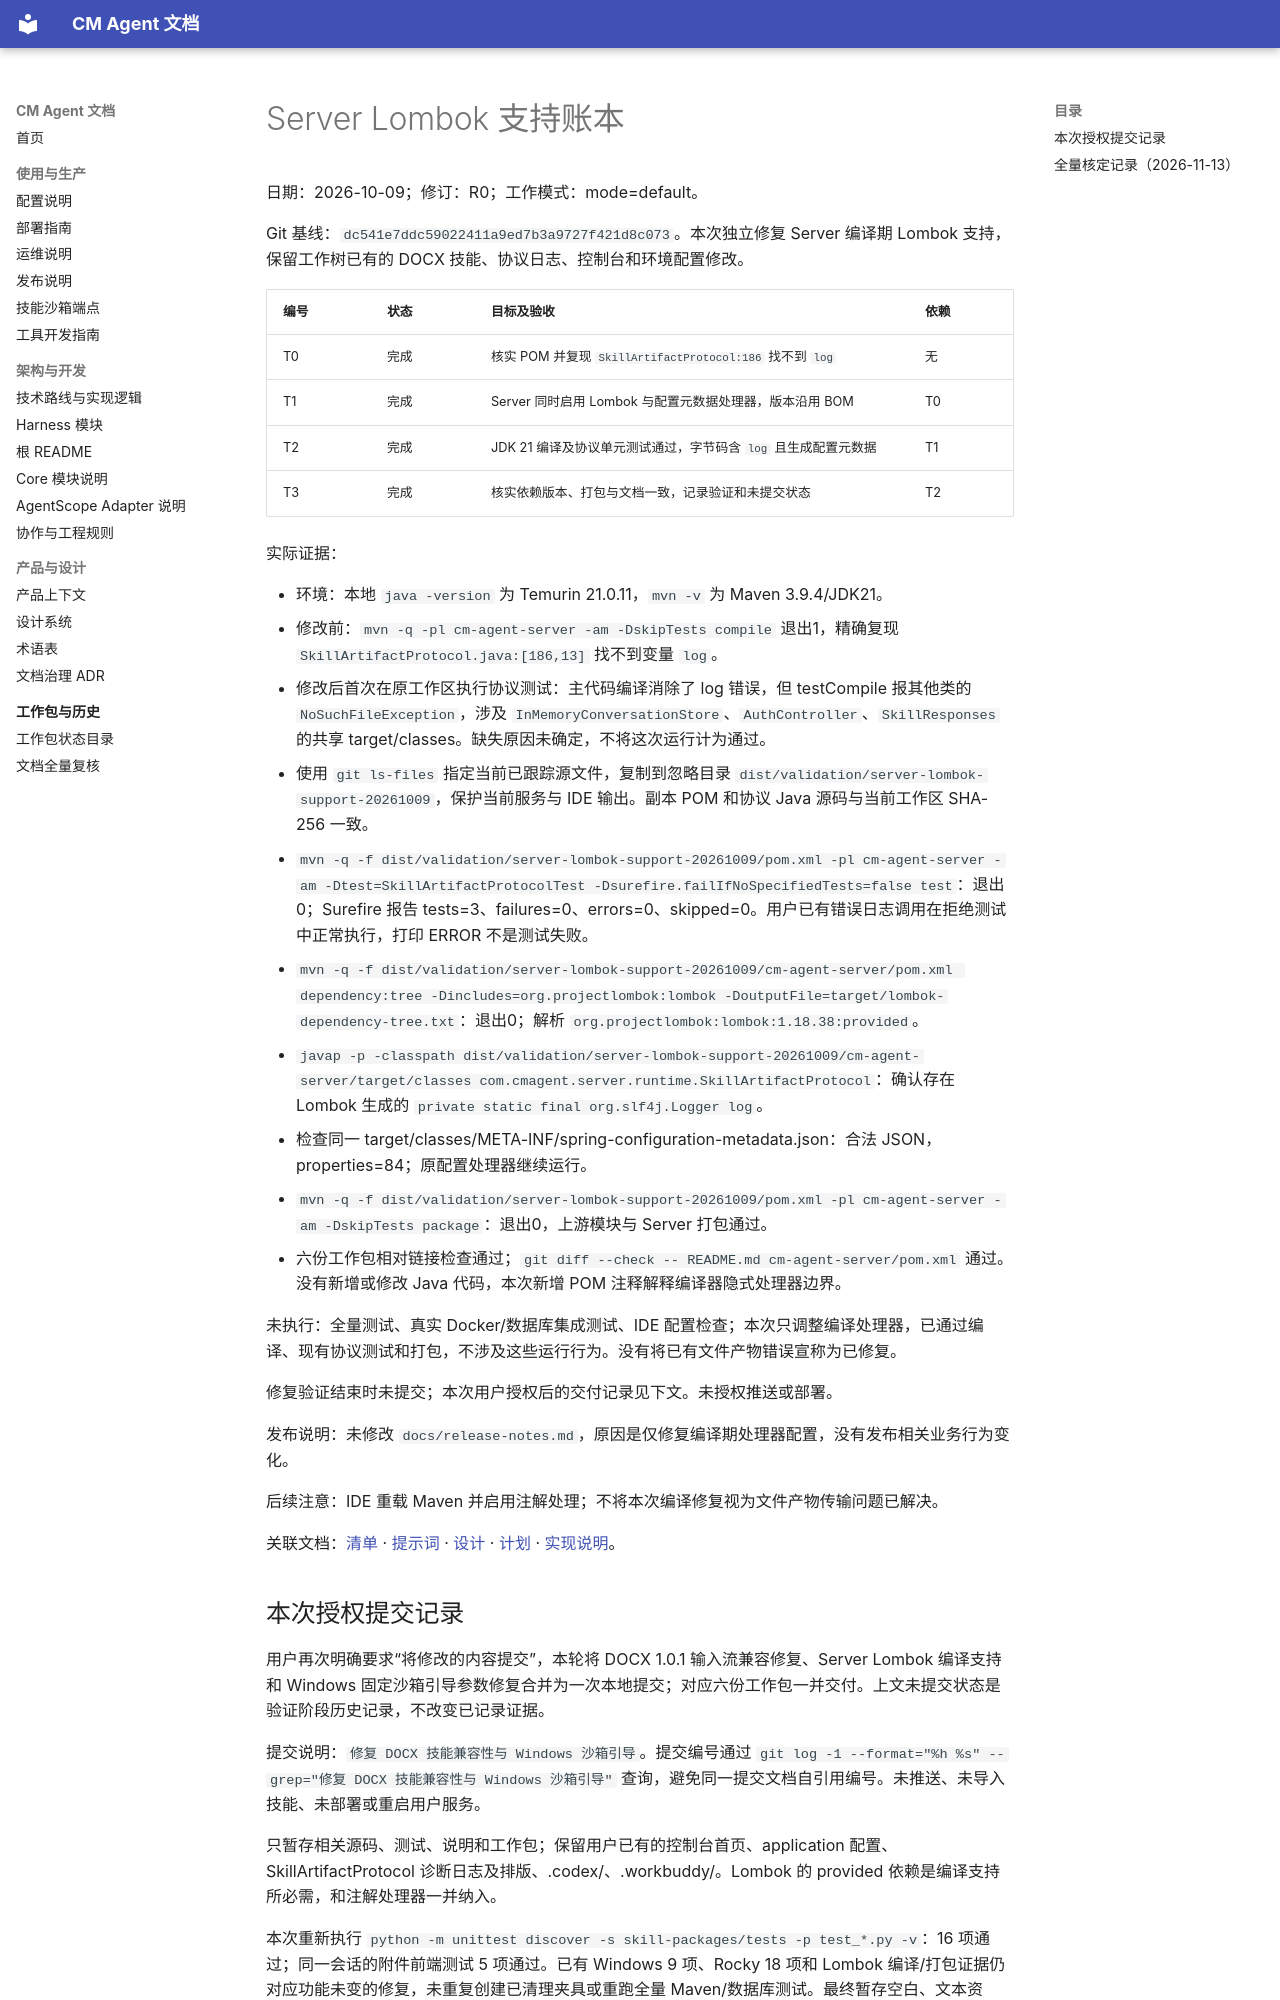

repository: cmming/cm-agent · page: superpowers/progress/2026-10-09-server-lombok-support-ledger/index.html · generator: mkdocs

# Server Lombok 支持账本

日期：2026-10-09；修订：R0；工作模式：mode=default。

Git 基线：`dc541e7ddc59022411a9ed7b3a9727f421d8c073`。本次独立修复 Server 编译期 Lombok 支持，保留工作树已有的 DOCX 技能、协议日志、控制台和环境配置修改。

| 编号 | 状态 | 目标及验收 | 依赖 |
|---|---|---|---|
| T0 | 完成 | 核实 POM 并复现 `SkillArtifactProtocol:186` 找不到 `log` | 无 |
| T1 | 完成 | Server 同时启用 Lombok 与配置元数据处理器，版本沿用 BOM | T0 |
| T2 | 完成 | JDK 21 编译及协议单元测试通过，字节码含 `log` 且生成配置元数据 | T1 |
| T3 | 完成 | 核实依赖版本、打包与文档一致，记录验证和未提交状态 | T2 |

实际证据：

- 环境：本地 `java -version` 为 Temurin 21.0.11，`mvn -v` 为 Maven 3.9.4/JDK21。
- 修改前：`mvn -q -pl cm-agent-server -am -DskipTests compile` 退出1，精确复现 `SkillArtifactProtocol.java:[186,13]` 找不到变量 `log`。
- 修改后首次在原工作区执行协议测试：主代码编译消除了 log 错误，但 testCompile 报其他类的 `NoSuchFileException`，涉及 `InMemoryConversationStore`、`AuthController`、`SkillResponses` 的共享 target/classes。缺失原因未确定，不将这次运行计为通过。
- 使用 `git ls-files` 指定当前已跟踪源文件，复制到忽略目录 `dist/validation/server-lombok-support-20261009`，保护当前服务与 IDE 输出。副本 POM 和协议 Java 源码与当前工作区 SHA-256 一致。
- `mvn -q -f dist/validation/server-lombok-support-20261009/pom.xml -pl cm-agent-server -am -Dtest=SkillArtifactProtocolTest -Dsurefire.failIfNoSpecifiedTests=false test`：退出0；Surefire 报告 tests=3、failures=0、errors=0、skipped=0。用户已有错误日志调用在拒绝测试中正常执行，打印 ERROR 不是测试失败。
- `mvn -q -f dist/validation/server-lombok-support-20261009/cm-agent-server/pom.xml dependency:tree -Dincludes=org.projectlombok:lombok -DoutputFile=target/lombok-dependency-tree.txt`：退出0；解析 `org.projectlombok:lombok:1.18.38:provided`。
- `javap -p -classpath dist/validation/server-lombok-support-20261009/cm-agent-server/target/classes com.cmagent.server.runtime.SkillArtifactProtocol`：确认存在 Lombok 生成的 `private static final org.slf4j.Logger log`。
- 检查同一 target/classes/META-INF/spring-configuration-metadata.json：合法 JSON，properties=84；原配置处理器继续运行。
- `mvn -q -f dist/validation/server-lombok-support-20261009/pom.xml -pl cm-agent-server -am -DskipTests package`：退出0，上游模块与 Server 打包通过。
- 六份工作包相对链接检查通过；`git diff --check -- README.md cm-agent-server/pom.xml` 通过。没有新增或修改 Java 代码，本次新增 POM 注释解释编译器隐式处理器边界。

未执行：全量测试、真实 Docker/数据库集成测试、IDE 配置检查；本次只调整编译处理器，已通过编译、现有协议测试和打包，不涉及这些运行行为。没有将已有文件产物错误宣称为已修复。

修复验证结束时未提交；本次用户授权后的交付记录见下文。未授权推送或部署。

发布说明：未修改 `docs/release-notes.md`，原因是仅修复编译期处理器配置，没有发布相关业务行为变化。

后续注意：IDE 重载 Maven 并启用注解处理；不将本次编译修复视为文件产物传输问题已解决。

关联文档：[清单](../checklists/2026-10-09-server-lombok-support-checklist.md) · [提示词](../prompts/2026-10-09-server-lombok-support-prompt.md) · [设计](../specs/2026-10-09-server-lombok-support-design.md) · [计划](../plans/2026-10-09-server-lombok-support.md) · [实现说明](../implementation/2026-10-09-server-lombok-support-implementation-design.md)。
